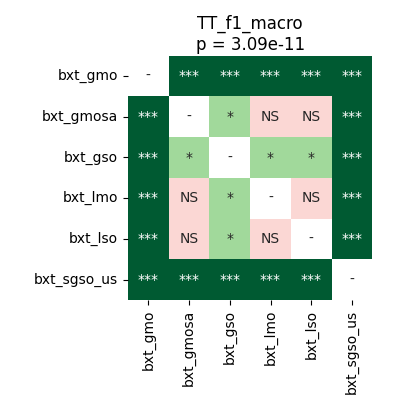

Data behind this chart, as committed beside it:
	bxt_gmo	bxt_gmosa	bxt_gso	bxt_lmo	bxt_lso	bxt_sgso_us
bxt_gmo	1.0	5.0862630208333336e-05	5.0862630208333336e-05	5.0862630208333336e-05	5.0862630208333336e-05	5.0862630208333336e-05
bxt_gmosa	5.0862630208333336e-05	1.0	0.03953	0.8378	0.8378	5.0862630208333336e-05
bxt_gso	5.0862630208333336e-05	0.03953	1.0	0.02325	0.04829	5.0862630208333336e-05
bxt_lmo	5.0862630208333336e-05	0.8378	0.02325	1.0	0.8999	5.0862630208333336e-05
bxt_lso	5.0862630208333336e-05	0.8378	0.04829	0.8999	1.0	5.0862630208333336e-05
bxt_sgso_us	5.0862630208333336e-05	5.0862630208333336e-05	5.0862630208333336e-05	5.0862630208333336e-05	5.0862630208333336e-05	1.0
